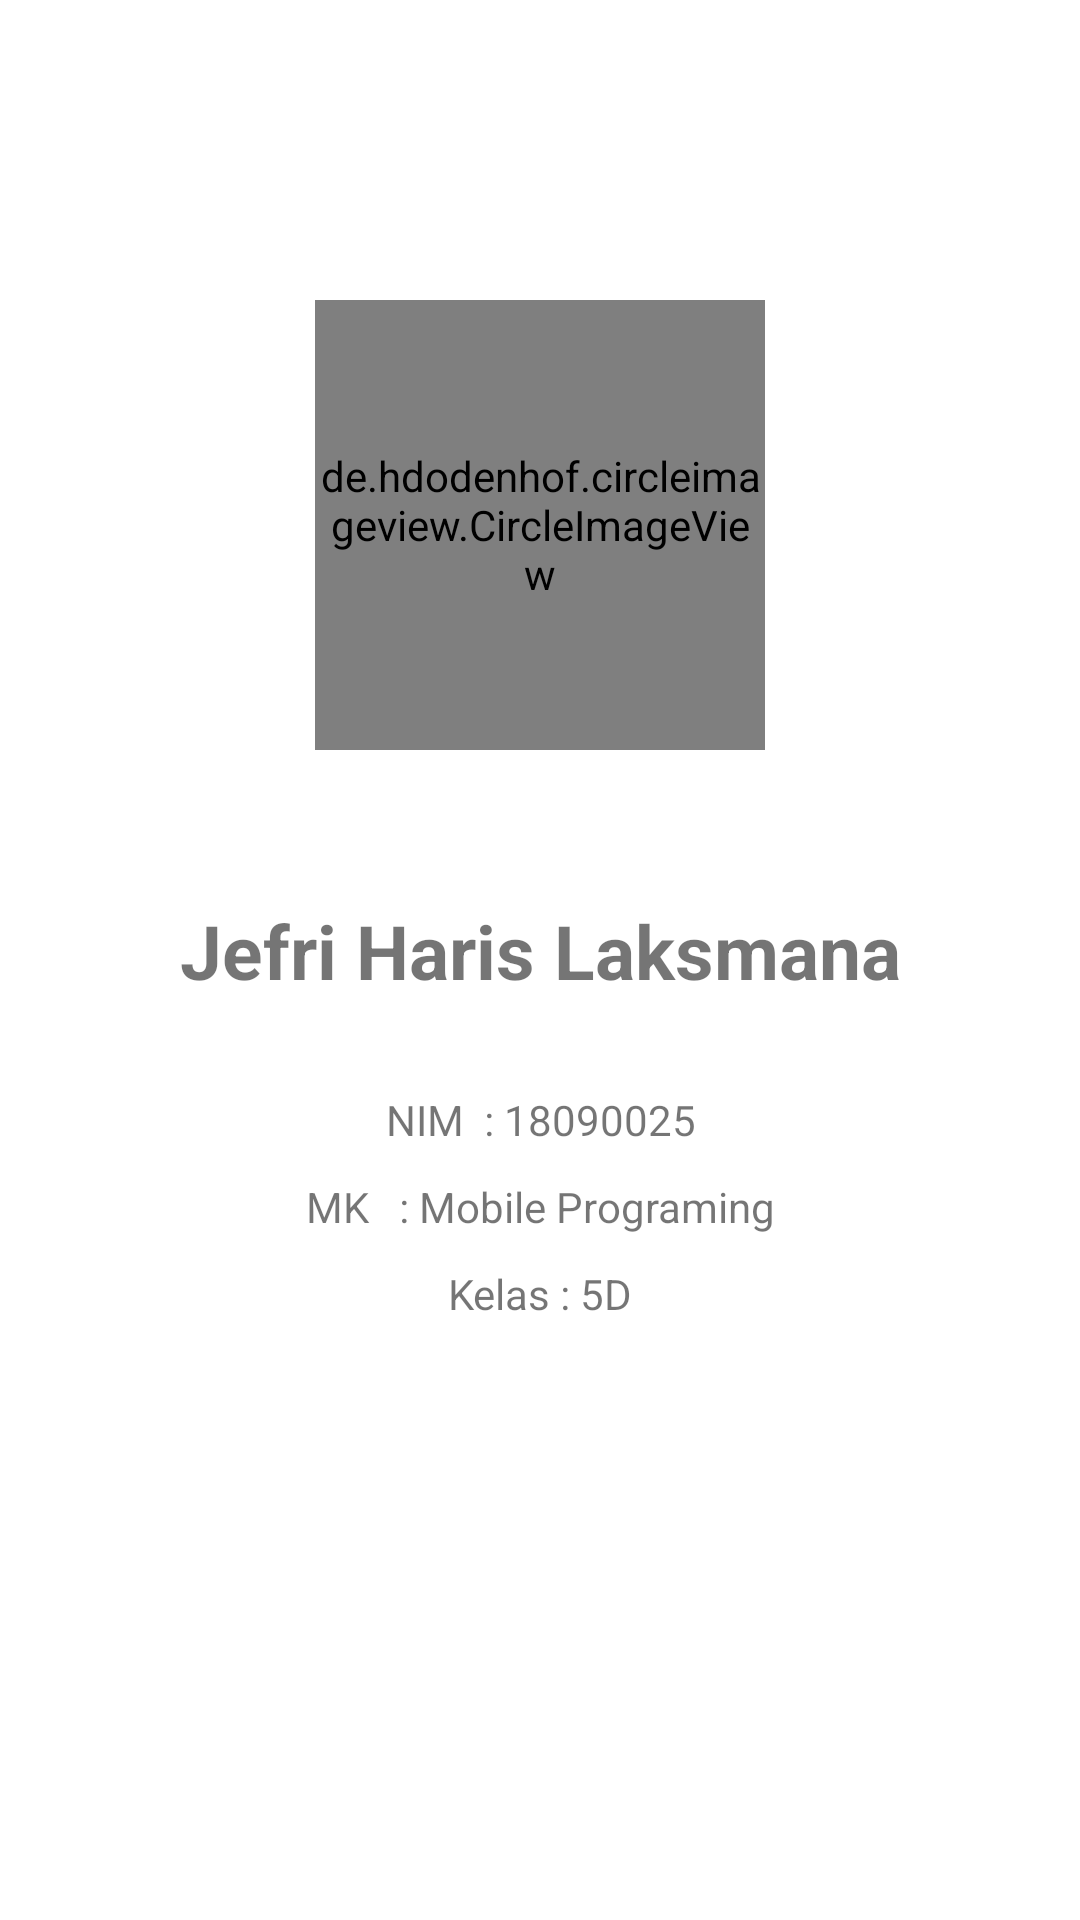

Layout XML and referenced resources for this Android screen:
<!-- AndroidManifest.xml: application theme Theme.uts_mobile_jefri -->
<!-- res/layout/activity_tentang.xml -->
<?xml version="1.0" encoding="utf-8"?>
<androidx.constraintlayout.widget.ConstraintLayout 
    xmlns:android="http://schemas.android.com/apk/res/android"
    xmlns:app="http://schemas.android.com/apk/res-auto"
    xmlns:tools="http://schemas.android.com/tools"
    android:layout_width="match_parent"
    android:layout_height="match_parent"
    tools:context=".about.TentangUTS">

    <de.hdodenhof.circleimageview.CircleImageView
        android:id="@+id/iv_about_me"
        android:layout_width="150dp"
        android:layout_height="150dp"
        android:layout_marginTop="100dp"
        android:src="@drawable/pasfoto"
        app:layout_constraintEnd_toEndOf="parent"
        app:layout_constraintStart_toStartOf="parent"
        app:layout_constraintTop_toTopOf="parent" />

    <TextView
        android:id="@+id/tv_nama_about"
        android:layout_width="wrap_content"
        android:layout_height="wrap_content"
        android:layout_marginTop="50dp"
        android:text="Jefri Haris Laksmana"
        android:textSize="25sp"
        android:textStyle="bold"
        app:layout_constraintEnd_toEndOf="@+id/iv_about_me"
        app:layout_constraintStart_toStartOf="@+id/iv_about_me"
        app:layout_constraintTop_toBottomOf="@+id/iv_about_me" />

    <TextView
        android:id="@+id/tv_nim_about"
        android:layout_width="wrap_content"
        android:layout_height="wrap_content"
        android:layout_marginTop="30dp"
        android:text="NIM  : 18090025"
        app:layout_constraintEnd_toEndOf="@+id/tv_nama_about"
        app:layout_constraintStart_toStartOf="@+id/tv_nama_about"
        app:layout_constraintTop_toBottomOf="@+id/tv_nama_about" />

    <TextView
        android:id="@+id/tv_mk_about"
        android:layout_width="wrap_content"
        android:layout_height="wrap_content"
        android:layout_marginTop="10dp"
        android:text="MK   : Mobile Programing"
        app:layout_constraintEnd_toEndOf="@+id/tv_nama_about"
        app:layout_constraintStart_toStartOf="@+id/tv_nama_about"
        app:layout_constraintTop_toBottomOf="@+id/tv_nim_about" />

    <TextView
        android:id="@+id/tv_kelas_about"
        android:layout_width="wrap_content"
        android:layout_height="wrap_content"
        android:layout_marginTop="10dp"
        android:text="Kelas : 5D"
        app:layout_constraintEnd_toEndOf="@+id/tv_mk_about"
        app:layout_constraintStart_toStartOf="@+id/tv_mk_about"
        app:layout_constraintTop_toBottomOf="@+id/tv_mk_about" />


</androidx.constraintlayout.widget.ConstraintLayout>
<!-- resources referenced by this layout -->
<resources>
  <!-- drawable pasfoto: jpg bitmap (drawable, 507143 bytes) -->
  <style name="Theme.uts_mobile_jefri" parent="Theme.MaterialComponents.DayNight.DarkActionBar">
          
          <item name="colorPrimary">@color/purple_500</item>
          <item name="colorPrimaryVariant">@color/purple_700</item>
          <item name="colorOnPrimary">@color/white</item>
          
          <item name="colorSecondary">@color/teal_200</item>
          <item name="colorSecondaryVariant">@color/teal_700</item>
          <item name="colorOnSecondary">@color/black</item>
          
          <item name="android:statusBarColor" tools:targetApi="l">?attr/colorPrimaryVariant</item>
          
      </style>
  <!-- not gathered from this repository: default colours our renderer supplied (Android Studio template values) -->
  <color name="purple_500">#FF6200EE</color>
  <color name="purple_700">#FF3700B3</color>
  <color name="teal_200">#FF03DAC5</color>
  <color name="teal_700">#FF018786</color>
  <color name="black">#FF000000</color>
  <color name="white">#FFFFFFFF</color>
</resources>
